Run: headless pygame with SDL's dummy video driver; simulated clock (each Clock.tick advances the game by its frame time, no real sleeping); random seed 0; keys injected as events and as key.get_pressed() state; no mouse input.
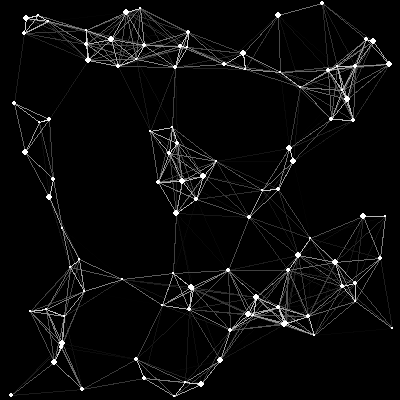
Frame 1 of 4 · flips 1–60 · no input
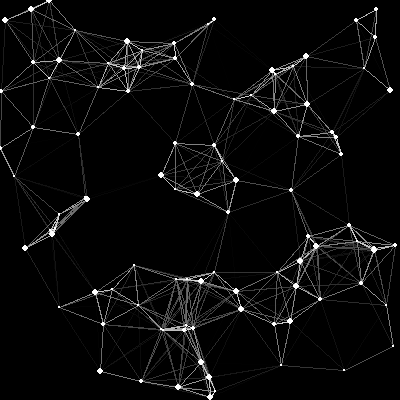
Frame 2 of 4 · flips 61–180 · tapped SPACE, RETURN · held RIGHT (→), D
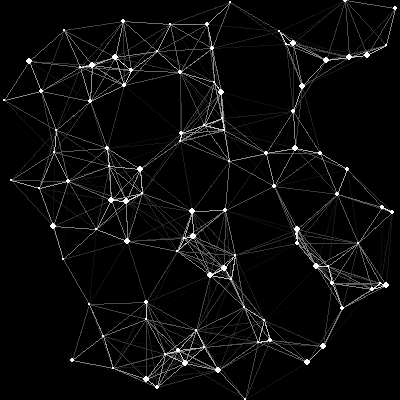
Frame 3 of 4 · flips 181–300 · held DOWN (↓), S
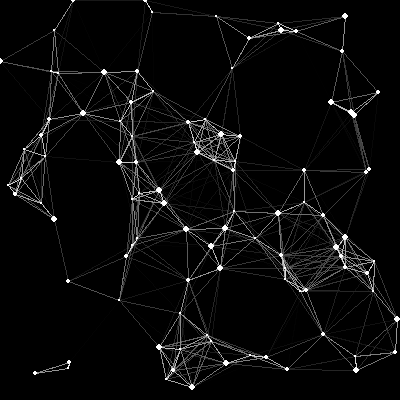
Frame 4 of 4 · flips 301–420 · held LEFT (←), A, UP (↑), W

The pygame program that drew these frames:

import random
import pygame
import math
from dataclasses import dataclass

SIZE = (400, 400)
MAX_LINE_LENGTH = 80

SPEED_MU = 20
MAX_SIZE = 3
WHITE = (255, 255, 255, 255)


@dataclass
class Star:
    pos: pygame.Vector2
    speed: pygame.Vector2
    size: int

    def update(self, screen, elapsed):
        pygame.draw.circle(screen, WHITE, self.pos, self.size)
        self.pos += elapsed * self.speed
        return int(self.pos.x) in range(SIZE[0]) and int(self.pos.y) in range(SIZE[1])

    def __sub__(self, other):
        return (self.pos - other.pos).length()


def map_distance_to_color(distance):
    if distance < MAX_LINE_LENGTH:
        g = int(255 * (1 - distance / MAX_LINE_LENGTH))
        return (g, g, g, g)
    return None


class StarField:

    def __init__(self, count=100):
        self._count = count
        self._stars = []
        self._respawn()

    def _respawn(self):
        for _ in range(self._count - len(self._stars)):
            star = Star(
                pos=pygame.Vector2(
                    random.randint(0, SIZE[0] - 1),
                    random.randint(0, SIZE[1] - 1),
                ),
                speed=pygame.Vector2(
                    random.gauss(0, SPEED_MU),
                    random.gauss(0, SPEED_MU),
                ),
                size=random.randint(1, MAX_SIZE),
            )
            self._stars.append(star)

    def update(self, screen, elapsed):
        remove = []
        lines = []
        for a in self._stars:
            for b in self._stars:
                if a is not b:
                    distance = a - b
                    color = map_distance_to_color(distance)
                    if color is not None:
                        lines.append((color, a.pos, b.pos))

        for color, a_pos, b_pos in sorted(lines, key=lambda line: line[0]):
            pygame.draw.line(screen, color, a_pos, b_pos)

        for star in self._stars:
            alive = star.update(screen, elapsed)
            if not alive:
                remove.append(star)
        for star in remove:
            self._stars.remove(star)
        self._respawn()


def main():
    pygame.init()
    pygame.display.set_caption("Star Geometry")

    screen = pygame.display.set_mode(SIZE)
    clock = pygame.time.Clock()
    star_field = StarField()

    running = True
    elapsed = 0

    while running:
        for event in pygame.event.get():
            if event.type == pygame.QUIT:
                running = False
        screen.fill((0, 0, 0))
        star_field.update(screen, elapsed / 1000)
        pygame.display.flip()
        elapsed = clock.tick(60)


if __name__ == "__main__":
    main()
